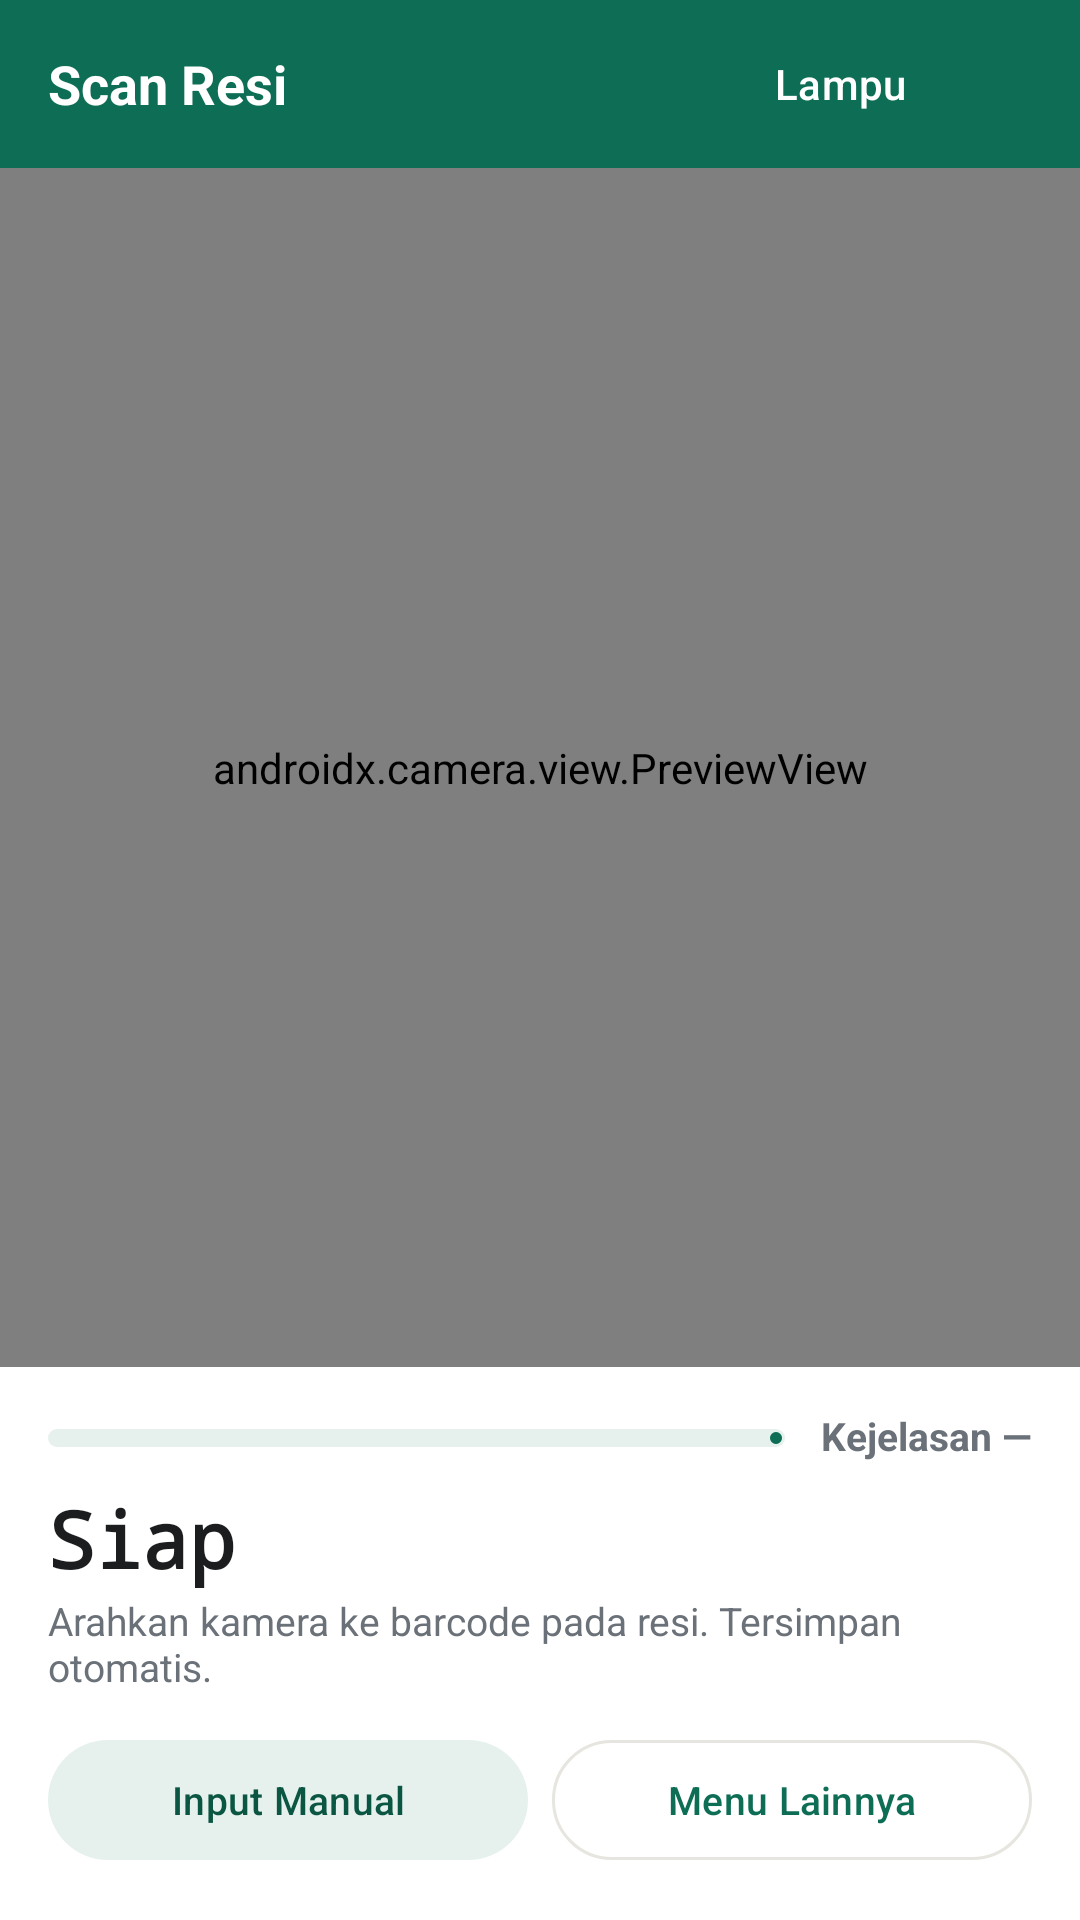

Reconstruct the res/layout file that produces this screen, plus the resources it refers to.
<!-- AndroidManifest.xml: application theme Theme.Scanner -->
<!-- res/layout/activity_scan.xml -->
<?xml version="1.0" encoding="utf-8"?>
<LinearLayout xmlns:android="http://schemas.android.com/apk/res/android"
    android:layout_width="match_parent"
    android:layout_height="match_parent"
    android:orientation="vertical"
    android:background="@color/canvas">

    <LinearLayout
        android:layout_width="match_parent"
        android:layout_height="56dp"
        android:orientation="horizontal"
        android:gravity="center_vertical"
        android:background="@color/brand"
        android:paddingLeft="@dimen/space_lg"
        android:paddingRight="@dimen/space_md">

        <TextView
            android:layout_width="0dp"
            android:layout_weight="1"
            android:layout_height="wrap_content"
            android:text="Scan Resi"
            android:textColor="@color/on_brand"
            android:textSize="@dimen/text_title"
            android:textStyle="bold" />

        
        <com.google.android.material.button.MaterialButton
            android:id="@+id/torch"
            style="@style/Widget.Material3.Button.TextButton"
            android:layout_width="wrap_content"
            android:layout_height="wrap_content"
            android:textColor="@color/on_brand"
            android:textAllCaps="false"
            android:text="Lampu" />

        <TextView
            android:id="@+id/counter"
            android:layout_width="wrap_content"
            android:layout_height="wrap_content"
            android:background="@drawable/bg_pill"
            android:paddingLeft="@dimen/space_md"
            android:paddingRight="@dimen/space_md"
            android:paddingTop="@dimen/space_xs"
            android:paddingBottom="@dimen/space_xs"
            android:textColor="@color/on_brand"
            android:textSize="@dimen/text_small"
            android:text="" />
    </LinearLayout>

    <FrameLayout
        android:layout_width="match_parent"
        android:layout_height="0dp"
        android:layout_weight="1"
        android:background="#000000">

        <androidx.camera.view.PreviewView
            android:id="@+id/preview"
            android:layout_width="match_parent"
            android:layout_height="match_parent" />

        
        <LinearLayout
            android:id="@+id/guide"
            android:layout_width="match_parent"
            android:layout_height="wrap_content"
            android:layout_gravity="bottom"
            android:orientation="vertical"
            android:background="#E6000000"
            android:padding="@dimen/space_lg"
            android:visibility="gone">

            <TextView
                android:id="@+id/guideStep"
                android:layout_width="match_parent"
                android:layout_height="wrap_content"
                android:textColor="#9AA0A6"
                android:textSize="@dimen/text_caption"
                android:textAllCaps="true"
                android:letterSpacing="0.06" />

            <TextView
                android:id="@+id/guideTitle"
                android:layout_width="match_parent"
                android:layout_height="wrap_content"
                android:layout_marginTop="@dimen/space_xs"
                android:textColor="#FFFFFF"
                android:textSize="@dimen/text_title"
                android:textStyle="bold" />

            <TextView
                android:id="@+id/guideHint"
                android:layout_width="match_parent"
                android:layout_height="wrap_content"
                android:layout_marginTop="@dimen/space_xs"
                android:textColor="#E7E5DF"
                android:textSize="@dimen/text_small" />

            <TextView
                android:id="@+id/guideFound"
                android:layout_width="match_parent"
                android:layout_height="wrap_content"
                android:layout_marginTop="@dimen/space_sm"
                android:textColor="#7BD88F"
                android:textSize="@dimen/text_small"
                android:textStyle="bold" />

            <LinearLayout
                android:layout_width="match_parent"
                android:layout_height="wrap_content"
                android:orientation="horizontal"
                android:layout_marginTop="@dimen/space_md">

                <com.google.android.material.button.MaterialButton
                    android:id="@+id/guideSkip"
                    style="@style/Widget.Material3.Button.TextButton"
                    android:layout_width="wrap_content"
                    android:layout_height="wrap_content"
                    android:textColor="#E7E5DF"
                    android:textAllCaps="false"
                    android:text="Lewati" />

                <View
                    android:layout_width="0dp"
                    android:layout_weight="1"
                    android:layout_height="1dp" />

                <com.google.android.material.button.MaterialButton
                    android:id="@+id/guideNext"
                    style="@style/Button.Primary"
                    android:layout_width="wrap_content"
                    android:layout_height="wrap_content"
                    android:text="Lanjut" />
            </LinearLayout>
        </LinearLayout>

        <LinearLayout
            android:id="@+id/banner"
            android:layout_width="match_parent"
            android:layout_height="wrap_content"
            android:layout_gravity="top"
            android:layout_margin="@dimen/space_md"
            android:padding="@dimen/space_md"
            android:orientation="vertical"
            android:visibility="gone">
            <TextView
                android:id="@+id/bannerText"
                android:layout_width="match_parent"
                android:layout_height="wrap_content"
                android:textSize="@dimen/text_body"
                android:textStyle="bold" />
        </LinearLayout>
    </FrameLayout>

    <LinearLayout
        android:layout_width="match_parent"
        android:layout_height="wrap_content"
        android:orientation="vertical"
        android:background="@color/surface"
        android:padding="@dimen/space_lg">

        
        <LinearLayout
            android:layout_width="match_parent"
            android:layout_height="wrap_content"
            android:orientation="horizontal"
            android:gravity="center_vertical">

            <com.google.android.material.progressindicator.LinearProgressIndicator
                android:id="@+id/clarityBar"
                style="@style/Meter"
                android:layout_width="0dp"
                android:layout_weight="1"
                android:layout_height="wrap_content"
                android:max="100"
                android:progress="0" />

            <TextView
                android:id="@+id/clarityText"
                style="@style/Text.Small"
                android:layout_width="wrap_content"
                android:layout_height="wrap_content"
                android:layout_marginLeft="@dimen/space_md"
                android:textStyle="bold"
                android:text="Kejelasan —" />
        </LinearLayout>

        <TextView
            android:id="@+id/detected"
            style="@style/Text.Display"
            android:layout_width="match_parent"
            android:layout_height="wrap_content"
            android:layout_marginTop="@dimen/space_md"
            android:text="Siap" />

        <TextView
            android:id="@+id/courier"
            style="@style/Text.Small"
            android:layout_width="wrap_content"
            android:layout_height="wrap_content"
            android:textColor="@color/brand"
            android:visibility="gone" />

        <TextView
            android:id="@+id/hint"
            style="@style/Text.Small"
            android:layout_width="match_parent"
            android:layout_height="wrap_content"
            android:layout_marginTop="@dimen/space_xs"
            android:text="Arahkan kamera ke barcode pada resi. Tersimpan otomatis." />

        <TextView
            android:id="@+id/liveRead"
            style="@style/Text.Caption"
            android:layout_width="match_parent"
            android:layout_height="wrap_content"
            android:layout_marginTop="@dimen/space_sm"
            android:lineSpacingExtra="1dp"
            android:visibility="gone" />

        <LinearLayout
            android:layout_width="match_parent"
            android:layout_height="wrap_content"
            android:orientation="horizontal"
            android:layout_marginTop="@dimen/space_md">

            <com.google.android.material.button.MaterialButton
                android:id="@+id/manual"
                style="@style/Button.Secondary"
                android:layout_width="0dp"
                android:layout_weight="1"
                android:layout_height="wrap_content"
                android:text="Input Manual" />

            <com.google.android.material.button.MaterialButton
                android:id="@+id/menu"
                style="@style/Button.Quiet"
                android:layout_width="0dp"
                android:layout_weight="1"
                android:layout_height="wrap_content"
                android:layout_marginLeft="@dimen/space_sm"
                android:text="Menu Lainnya" />
        </LinearLayout>
    </LinearLayout>
</LinearLayout>
<!-- resources referenced by this layout -->
<resources>
  <color name="brand">#0E6E55</color>
  <color name="canvas">#FAF9F6</color>
  <color name="on_brand">#FFFFFF</color>
  <color name="surface">#FFFFFF</color>
  <dimen name="space_lg">16dp</dimen>
  <dimen name="space_md">12dp</dimen>
  <dimen name="space_sm">8dp</dimen>
  <dimen name="space_xs">4dp</dimen>
  <dimen name="text_body">15sp</dimen>
  <dimen name="text_caption">11sp</dimen>
  <dimen name="text_small">13sp</dimen>
  <dimen name="text_title">18sp</dimen>
  <style name="Button.Primary" parent="Widget.Material3.Button">
          <item name="android:minHeight">@dimen/touch_min</item>
          <item name="android:textSize">@dimen/text_small</item>
          <item name="android:textAllCaps">false</item>
      </style>
  <style name="Button.Quiet" parent="Widget.Material3.Button.OutlinedButton">
          <item name="android:minHeight">@dimen/touch_min</item>
          <item name="android:textSize">@dimen/text_small</item>
          <item name="android:textAllCaps">false</item>
      </style>
  <style name="Button.Secondary" parent="Widget.Material3.Button.TonalButton">
          <item name="android:minHeight">@dimen/touch_min</item>
          <item name="android:textSize">@dimen/text_small</item>
          <item name="android:textAllCaps">false</item>
      </style>
  <style name="Meter" parent="Widget.Material3.LinearProgressIndicator">
          <item name="trackThickness">6dp</item>
          <item name="trackCornerRadius">3dp</item>
      </style>
  <style name="Text.Caption">
          <item name="android:textSize">@dimen/text_caption</item>
          <item name="android:textColor">@color/ink3</item>
      </style>
  <style name="Text.Display">
          <item name="android:textSize">@dimen/text_display</item>
          <item name="android:textColor">@color/ink</item>
          <item name="android:fontFamily">monospace</item>
          <item name="android:textStyle">bold</item>
      </style>
  <style name="Text.Small">
          <item name="android:textSize">@dimen/text_small</item>
          <item name="android:textColor">@color/ink2</item>
      </style>
  <dimen name="touch_min">48dp</dimen>
  <color name="ink3">#9AA0A6</color>
  <dimen name="text_display">26sp</dimen>
  <color name="ink">#1B1D1F</color>
  <color name="ink2">#6B7178</color>
  <color name="brand_tint">#E6F1ED</color>
  <color name="brand_dark">#0A5642</color>
  <color name="line">#E7E5DF</color>
  <color name="warn">#B3261E</color>
  <color name="white">#FFFFFF</color>
  <style name="Theme.Scanner.Dialog" parent="ThemeOverlay.Material3.MaterialAlertDialog">
          <item name="alertDialogStyle">@style/Scanner.AlertDialog</item>
          <item name="materialAlertDialogTitleTextStyle">@style/Scanner.DialogTitle</item>
          <item name="buttonBarPositiveButtonStyle">@style/Widget.Material3.Button.TextButton.Dialog</item>
          <item name="buttonBarNegativeButtonStyle">@style/Widget.Material3.Button.TextButton.Dialog</item>
          <item name="buttonBarNeutralButtonStyle">@style/Widget.Material3.Button.TextButton.Dialog</item>
      </style>
  <style name="Theme.Scanner.BottomSheet" parent="ThemeOverlay.Material3.BottomSheetDialog">
          <item name="bottomSheetStyle">@style/Scanner.BottomSheet</item>
      </style>
  <style name="Scanner.AlertDialog" parent="MaterialAlertDialog.Material3">
          <item name="shapeAppearanceOverlay">@style/Scanner.Shape.Dialog</item>
      </style>
  <style name="Scanner.DialogTitle" parent="MaterialAlertDialog.Material3.Title.Text">
          <item name="android:textColor">@color/ink</item>
          <item name="android:textSize">@dimen/text_title</item>
      </style>
  <style name="Scanner.BottomSheet" parent="Widget.Material3.BottomSheet.Modal">
          <item name="backgroundTint">@color/surface</item>
      </style>
  <style name="Scanner.Shape.Dialog" parent="">
          <item name="cornerFamily">rounded</item>
          <item name="cornerSize">@dimen/radius_md</item>
      </style>
  <dimen name="radius_md">14dp</dimen>
</resources>
